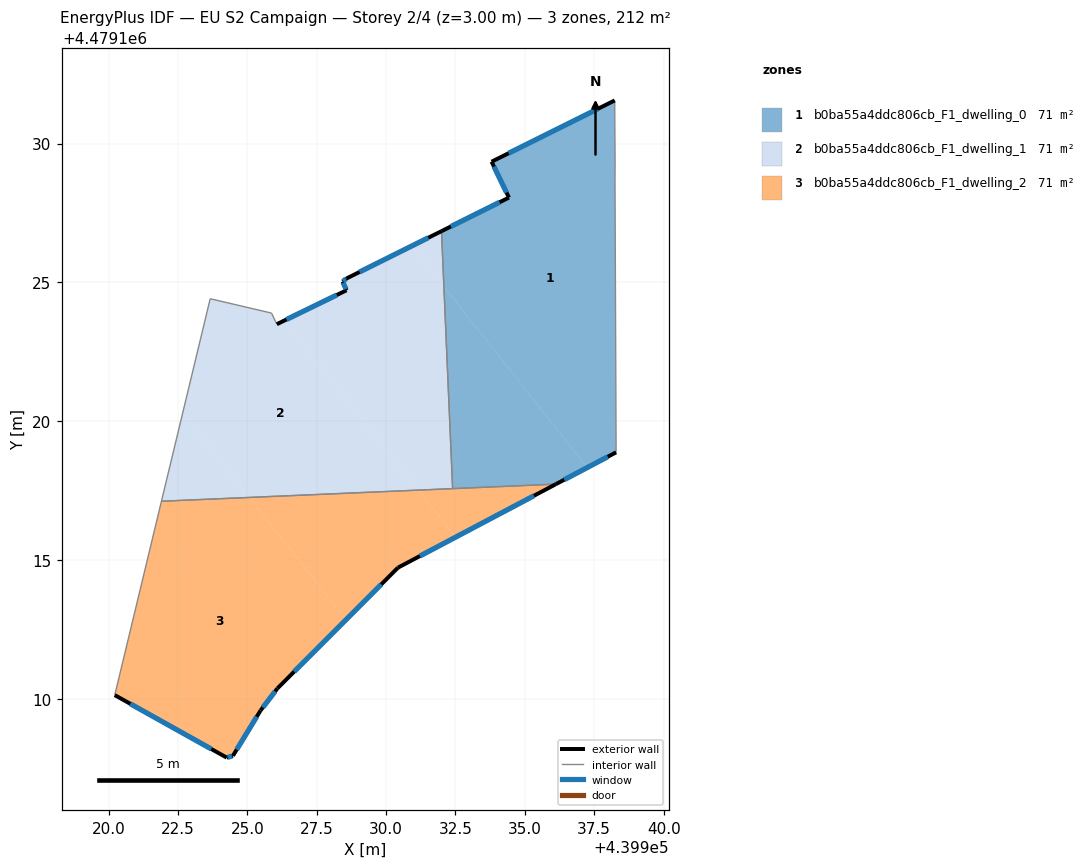
=== STOREY PLAN SPEC (per zone: floor XY polygon, exterior-wall plan segments, windows/doors) ===
zone 1: b0ba55a4ddc806cb_F1_dwelling_0  (70.8 m²)
  floor: (439938.24, 4479131.55) (439938.25, 4479129.26) (439938.25, 4479128.72) (439938.29, 4479118.88) (439937.25, 4479118.33) (439932.08, 4479124.85) (439932.00, 4479126.85) (439934.43, 4479128.06) (439933.80, 4479129.35)
  floor: (439932.08, 4479124.85) (439937.25, 4479118.33) (439936.12, 4479117.73) (439932.40, 4479117.57)
  exterior wall: (439934.43, 4479128.06) – (439932.00, 4479126.85)  [2.7 m]
    window: (439934.09, 4479127.89) – (439932.33, 4479127.01)  [4.3 m²]
  exterior wall: (439933.80, 4479129.35) – (439934.43, 4479128.06)  [1.4 m]
    window: (439933.89, 4479129.17) – (439934.34, 4479128.24)  [2.2 m²]
  exterior wall: (439938.24, 4479131.55) – (439933.80, 4479129.35)  [5.0 m]
    window: (439937.62, 4479131.25) – (439934.42, 4479129.66)  [7.8 m²]
  exterior wall: (439936.12, 4479117.73) – (439938.29, 4479118.88)  [2.5 m]
    window: (439936.42, 4479117.89) – (439937.99, 4479118.72)  [3.8 m²]
  interior walls: 5
zone 2: b0ba55a4ddc806cb_F1_dwelling_1  (70.8 m²)
  floor: (439930.93, 4479126.31) (439932.08, 4479124.85) (439932.40, 4479117.57) (439931.16, 4479117.52) (439926.33, 4479123.62) (439928.58, 4479124.72) (439928.43, 4479125.03) (439928.57, 4479125.14)
  floor: (439932.00, 4479126.85) (439932.08, 4479124.85) (439930.93, 4479126.31)
  floor: (439926.33, 4479123.62) (439931.16, 4479117.52) (439925.07, 4479117.25) (439922.67, 4479120.28) (439923.66, 4479124.41) (439925.87, 4479123.89) (439926.06, 4479123.49)
  floor: (439922.67, 4479120.28) (439925.07, 4479117.25) (439921.91, 4479117.12)
  exterior wall: (439928.58, 4479124.72) – (439926.06, 4479123.49)  [2.8 m]
    window: (439928.23, 4479124.55) – (439926.41, 4479123.66)  [4.4 m²]
  exterior wall: (439928.43, 4479125.03) – (439928.58, 4479124.72)  [0.3 m]
    window: (439928.45, 4479124.99) – (439928.56, 4479124.76)  [0.5 m²]
  exterior wall: (439928.57, 4479125.14) – (439928.43, 4479125.03)  [0.2 m]
    window: (439928.55, 4479125.12) – (439928.45, 4479125.04)  [0.3 m²]
  exterior wall: (439932.00, 4479126.85) – (439928.57, 4479125.14)  [3.8 m]
    window: (439931.52, 4479126.61) – (439929.05, 4479125.38)  [6.0 m²]
  interior walls: 5
zone 3: b0ba55a4ddc806cb_F1_dwelling_2  (70.8 m²)
  floor: (439931.16, 4479117.52) (439932.51, 4479115.82) (439930.43, 4479114.72) (439928.56, 4479112.85) (439925.07, 4479117.25)
  floor: (439925.07, 4479117.25) (439928.56, 4479112.85) (439926.09, 4479110.37) (439925.48, 4479109.58) (439924.48, 4479107.94) (439924.26, 4479107.88) (439920.22, 4479110.13) (439921.91, 4479117.12)
  floor: (439936.12, 4479117.73) (439932.51, 4479115.82) (439931.16, 4479117.52)
  exterior wall: (439924.26, 4479107.88) – (439924.48, 4479107.94)  [0.2 m]
    window: (439924.29, 4479107.89) – (439924.45, 4479107.93)  [0.4 m²]
  exterior wall: (439920.22, 4479110.13) – (439924.26, 4479107.88)  [4.6 m]
    window: (439920.79, 4479109.82) – (439923.70, 4479108.19)  [7.2 m²]
  exterior wall: (439930.43, 4479114.72) – (439936.12, 4479117.73)  [6.4 m]
    window: (439931.22, 4479115.14) – (439935.33, 4479117.31)  [10.1 m²]
  exterior wall: (439926.09, 4479110.37) – (439930.43, 4479114.72)  [6.1 m]
    window: (439926.69, 4479110.98) – (439929.83, 4479114.12)  [9.6 m²]
  exterior wall: (439925.48, 4479109.58) – (439926.09, 4479110.37)  [1.0 m]
    window: (439925.56, 4479109.69) – (439926.00, 4479110.26)  [1.6 m²]
  exterior wall: (439924.48, 4479107.94) – (439925.48, 4479109.58)  [1.9 m]
    window: (439924.62, 4479108.17) – (439925.34, 4479109.35)  [3.0 m²]
  interior walls: 3

=== DERIVED (storey summary) ===
Building: EU S2 Campaign
Storey: 2 of 4  (floor level z = 3.00 m)
Storey gross floor area: 212.5 m²
Zones on this storey: 3
  - b0ba55a4ddc806cb_F1_dwelling_0: floor 70.8 m²; exterior wall 11.6 m (34.7 m²); 4 window(s) 18.1 m²; WWR 52.2%
  - b0ba55a4ddc806cb_F1_dwelling_1: floor 70.8 m²; exterior wall 7.1 m (21.4 m²); 4 window(s) 11.2 m²; WWR 52.2%
  - b0ba55a4ddc806cb_F1_dwelling_2: floor 70.8 m²; exterior wall 20.4 m (61.1 m²); 6 window(s) 31.9 m²; WWR 52.2%
Zone adjacency (shared interzone walls):
  - b0ba55a4ddc806cb_F1_dwelling_0 ↔ b0ba55a4ddc806cb_F1_dwelling_1
  - b0ba55a4ddc806cb_F1_dwelling_0 ↔ b0ba55a4ddc806cb_F1_dwelling_2
  - b0ba55a4ddc806cb_F1_dwelling_1 ↔ b0ba55a4ddc806cb_F1_dwelling_2